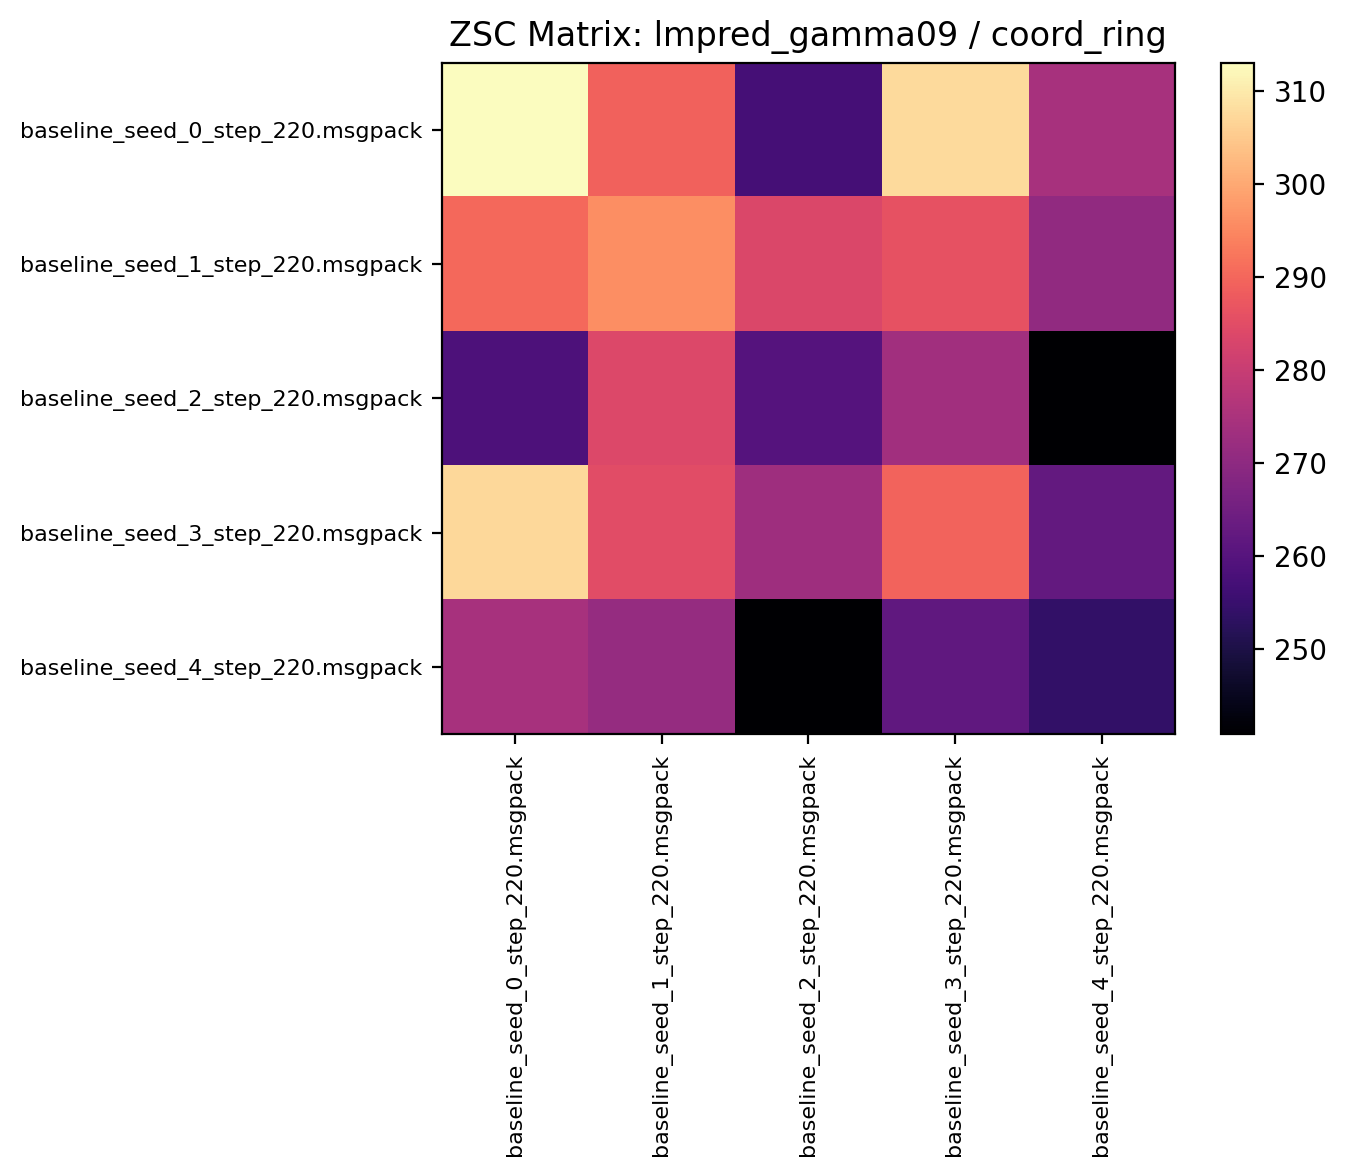

Values plotted in this chart, from the file beside it:
313.051544, 289.356232, 257.225006, 307.423431, 274.546875
290.4, 295.9, 283.6, 286.2, 270.7
258.6, 284, 259.9, 273.5, 241.1
307.2, 285, 272.8, 289.6, 262.3
274.5, 271.4, 240.9, 261.8, 254
